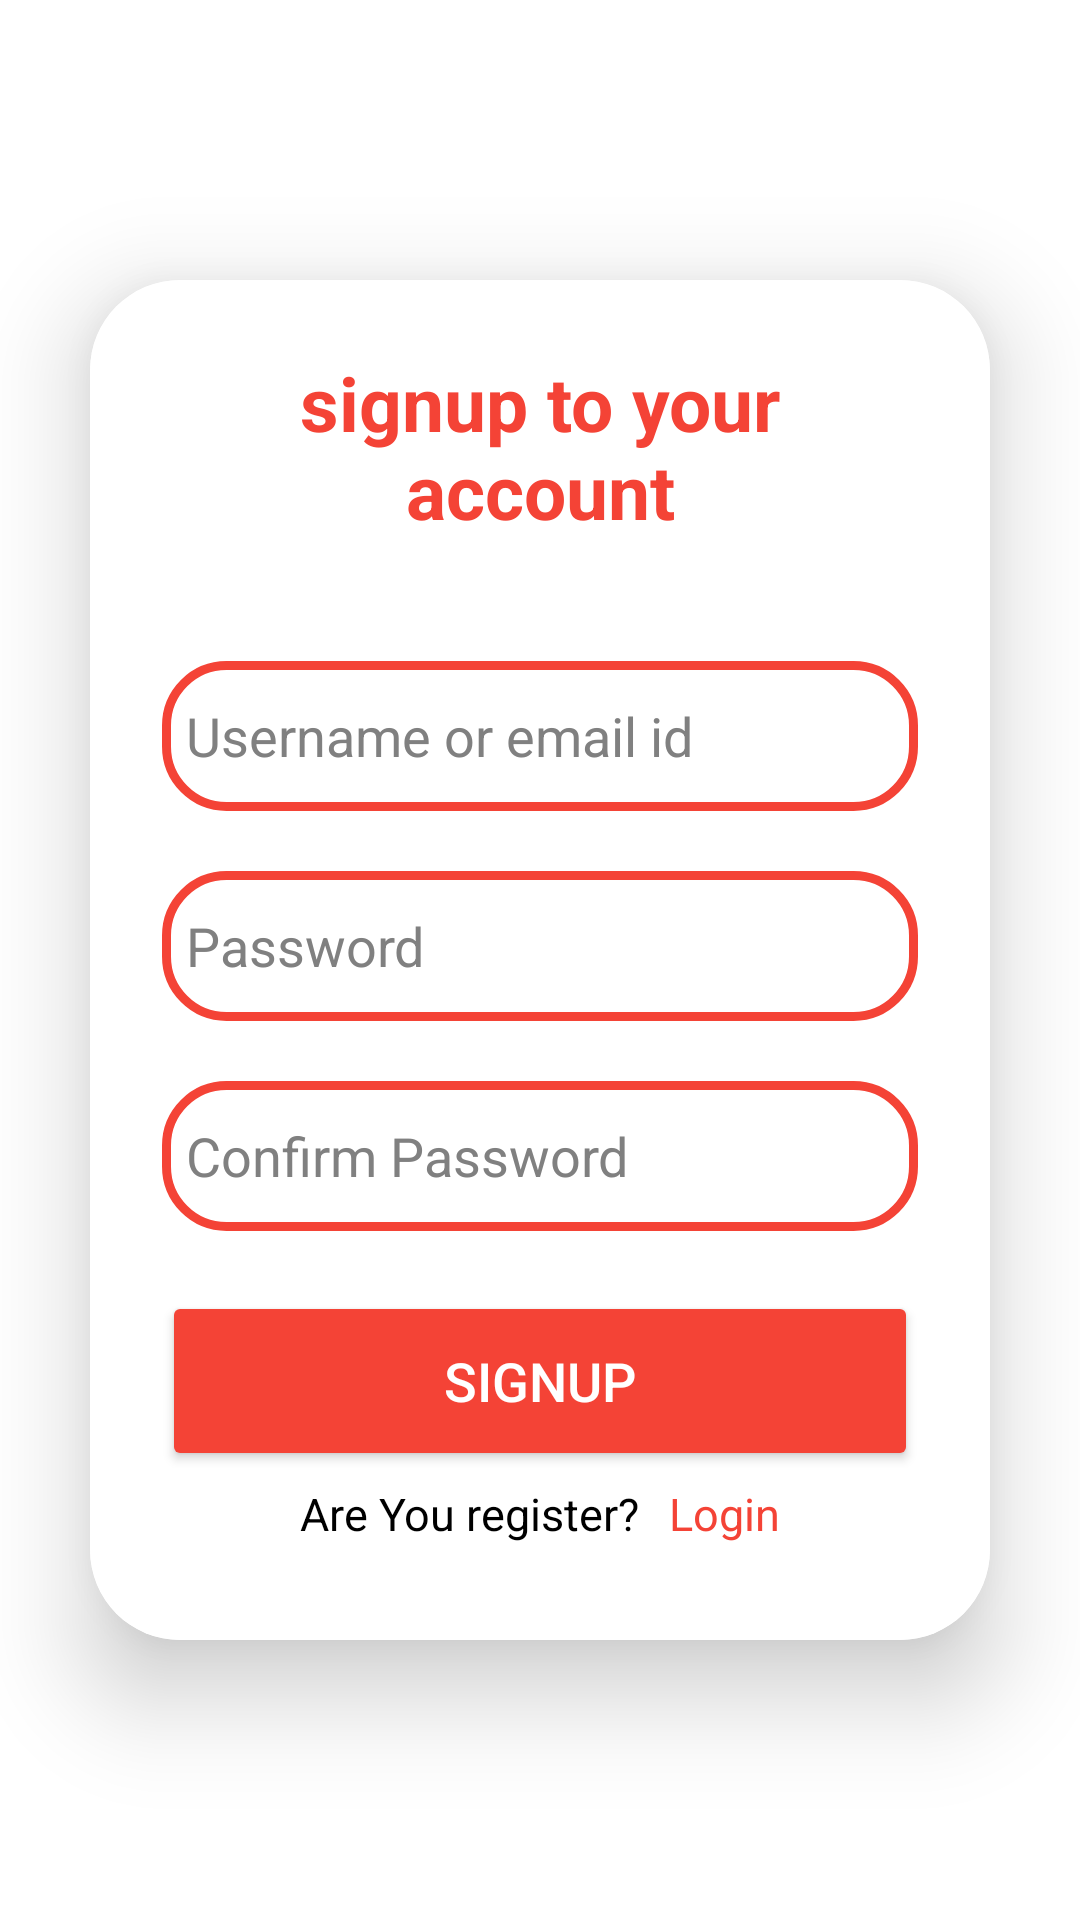

Write the Android layout XML for this screen, with the resource values it uses.
<!-- AndroidManifest.xml: application theme Theme.FoodOrderingApp -->
<!-- res/layout/signup.xml -->
<?xml version="1.0" encoding="utf-8"?>
<RelativeLayout xmlns:android="http://schemas.android.com/apk/res/android"
    xmlns:app="http://schemas.android.com/apk/res-auto"
    xmlns:tools="http://schemas.android.com/tools"
    android:layout_width="match_parent"
    android:layout_height="match_parent">

    <LinearLayout
        android:layout_width="match_parent"
        android:layout_height="match_parent"
        android:background="@drawable/intro_pic"
        android:gravity="center"
        android:orientation="vertical"
        tools:context=".MainActivity">

        <androidx.cardview.widget.CardView
            android:layout_width="match_parent"
            android:layout_height="wrap_content"
            android:layout_margin="30dp"
            android:background="@drawable/custom_edittext"
            app:cardCornerRadius="30dp"
            app:cardElevation="20dp">

            <LinearLayout
                android:layout_width="match_parent"
                android:layout_height="wrap_content"
                android:layout_gravity="center_horizontal"
                android:orientation="vertical"
                android:background="@color/white"
                android:padding="24dp">


                <TextView
                    android:id="@+id/signupText"
                    android:layout_width="match_parent"
                    android:layout_height="wrap_content"
                    android:text="@string/signup_to_your_account"
                    android:textAlignment="center"
                    android:textColor="@color/red"
                    android:textSize="25sp"
                    android:textStyle="bold" />

                <EditText
                    android:id="@+id/username"
                    android:layout_width="match_parent"
                    android:layout_height="50dp"
                    android:layout_marginTop="40dp"
                    android:background="@drawable/custom_edittext"
                    android:drawableLeft="@drawable/icons8_person"
                    android:drawablePadding="8dp"
                    android:textColorHint="@color/gray"
                    android:hint="@string/username_or_email_id"
                    android:padding="8dp"
                    android:textColor="@color/black"
                    android:textColorHighlight="@color/cardview_dark_background" />

                <EditText
                    android:id="@+id/password"
                    android:layout_width="match_parent"
                    android:layout_height="50dp"
                    android:layout_marginTop="20dp"
                    android:background="@drawable/custom_edittext"
                    android:drawableLeft="@drawable/icons8_lock"
                    android:drawablePadding="8dp"
                    android:hint="@string/password1"
                    android:textColorHint="@color/gray"
                    android:inputType="textPassword"
                    android:padding="8dp"
                    android:textColor="@color/black"
                    android:textColorHighlight="@color/cardview_dark_background" />

                <EditText
                    android:id="@+id/confirmPassword"
                    android:layout_width="match_parent"
                    android:layout_height="50dp"
                    android:layout_marginTop="20dp"
                    android:background="@drawable/custom_edittext"
                    android:drawableLeft="@drawable/icons8_lock"
                    android:drawablePadding="8dp"
                    android:hint="@string/confirm_password"
                    android:inputType="textPassword"
                    android:padding="8dp"
                    android:textColor="@color/black"
                    android:textColorHint="@color/gray"
                    android:textColorHighlight="@color/cardview_dark_background" />


                <Button
                    android:id="@+id/signupButton"
                    android:layout_width="match_parent"
                    android:layout_height="60dp"
                    android:layout_marginTop="20dp"
                    android:backgroundTint="@color/red"
                    android:textColor="@color/white"
                    android:text="@string/signup"
                    android:textSize="18sp"
                    android:visibility="visible"
                    app:cornerRadius="20dp" />

                <LinearLayout
                    android:layout_width="match_parent"
                    android:layout_height="match_parent"
                    android:gravity="center"
                    android:orientation="horizontal">

                    <TextView
                        android:id="@+id/loginText"
                        android:layout_width="wrap_content"
                        android:layout_height="wrap_content"
                        android:layout_marginBottom="2dp"
                        android:padding="5dp"
                        android:text="@string/are_you_register"
                        android:textAlignment="center"
                        android:textColor="@color/black"
                        android:textSize="15sp" />

                    <TextView
                        android:id="@+id/loginButton"
                        android:layout_width="wrap_content"
                        android:layout_height="wrap_content"
                        android:layout_marginBottom="2dp"
                        android:padding="5dp"
                        android:text="@string/login1"
                        android:textAlignment="center"
                        android:textColor="@color/red"
                        android:textSize="15sp" />
                </LinearLayout>
            </LinearLayout>

        </androidx.cardview.widget.CardView>


    </LinearLayout>
</RelativeLayout>
<!-- resources referenced by this layout -->
<resources>
  <color name="black">#FF000000</color>
  <color name="gray">#808080</color>
  <color name="red">#F44336</color>
  <color name="white">#FFFFFFFF</color>
  <!-- drawable custom_edittext (drawable) -->
  <?xml version="1.0" encoding="utf-8"?>
  <shape xmlns:android="http://schemas.android.com/apk/res/android"
      android:shape="rectangle">
      <stroke
          android:width="3dp"
          android:color="@color/red"/>
      <corners
          android:radius="20dp"/>
  </shape>
  <string name="are_you_register">Are You register?</string>
  <string name="confirm_password">Confirm Password</string>
  <string name="login1">Login</string>
  <string name="password1">Password</string>
  <string name="signup">Signup</string>
  <string name="signup_to_your_account">signup to your account</string>
  <string name="username_or_email_id">Username or email id</string>
  <style name="Theme.FoodOrderingApp" parent="Base.Theme.FoodOrderingApp" />
  <style name="Base.Theme.FoodOrderingApp" parent="Theme.Material3.DayNight.NoActionBar">
          
          <item name="android:windowBackground">@color/white</item> 
          <item name="android:statusBarColor">@android:color/transparent</item>
      </style>
</resources>
